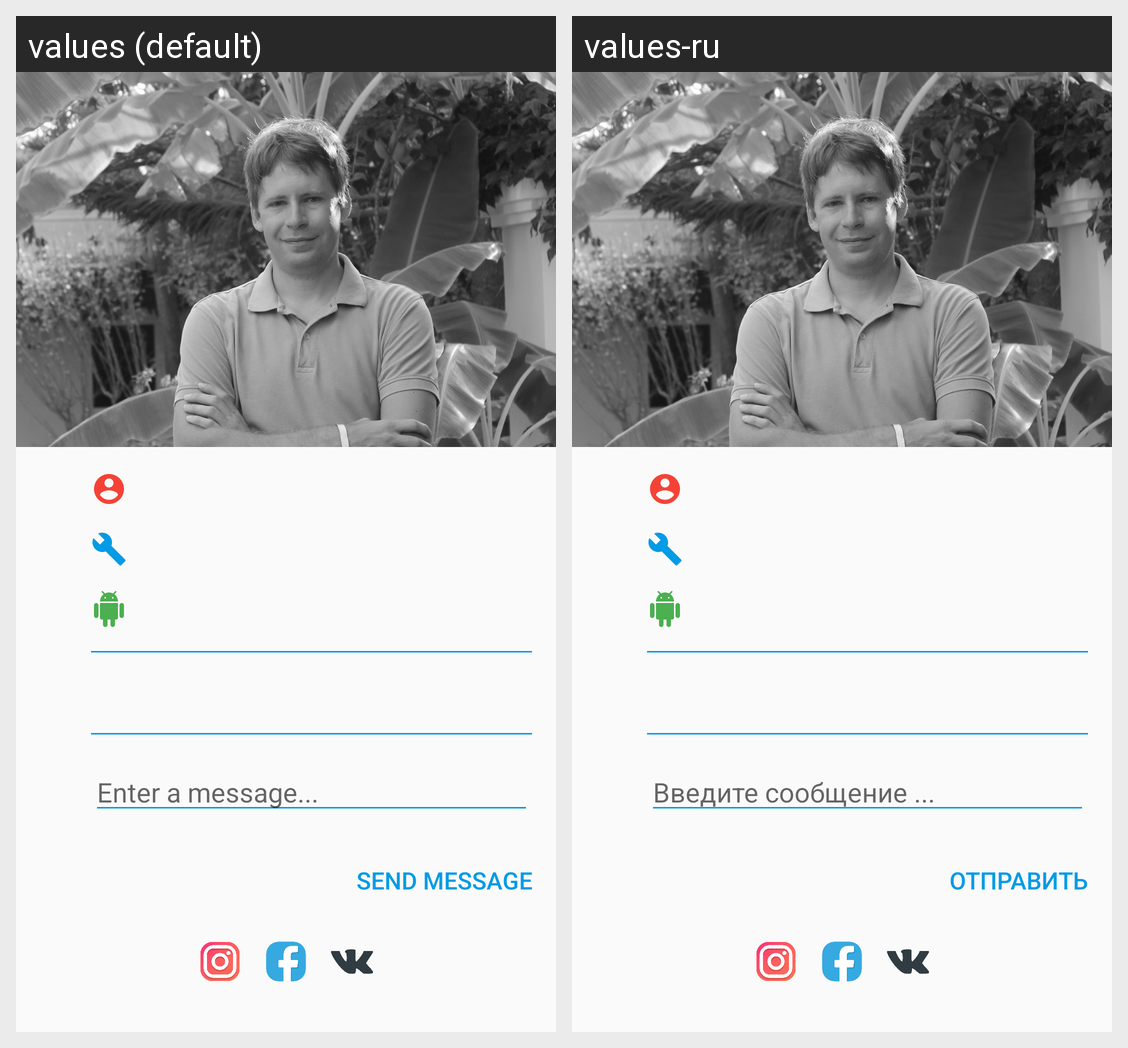

Locale-by-locale string values for the Android screen shown in this grid:
Android screen res/layout/activity_about.xml rendered under 2 locales, left to right: values (default), values-ru. Device: Nexus 5 (rendered at 1080×1920; each locale shown at half size, 540×960, under a caption strip naming it); theme AppTheme.
Strings drawn on this screen, with the default value and each locale's value (text and hints the layout hard-codes, and strings that could not be matched under every locale, appear in the picture but are not listed):

edit_text_hint
  values: Enter a message...
  values-ru: Введите сообщение ...

send_message_button
  values: send message
  values-ru: Отправить
